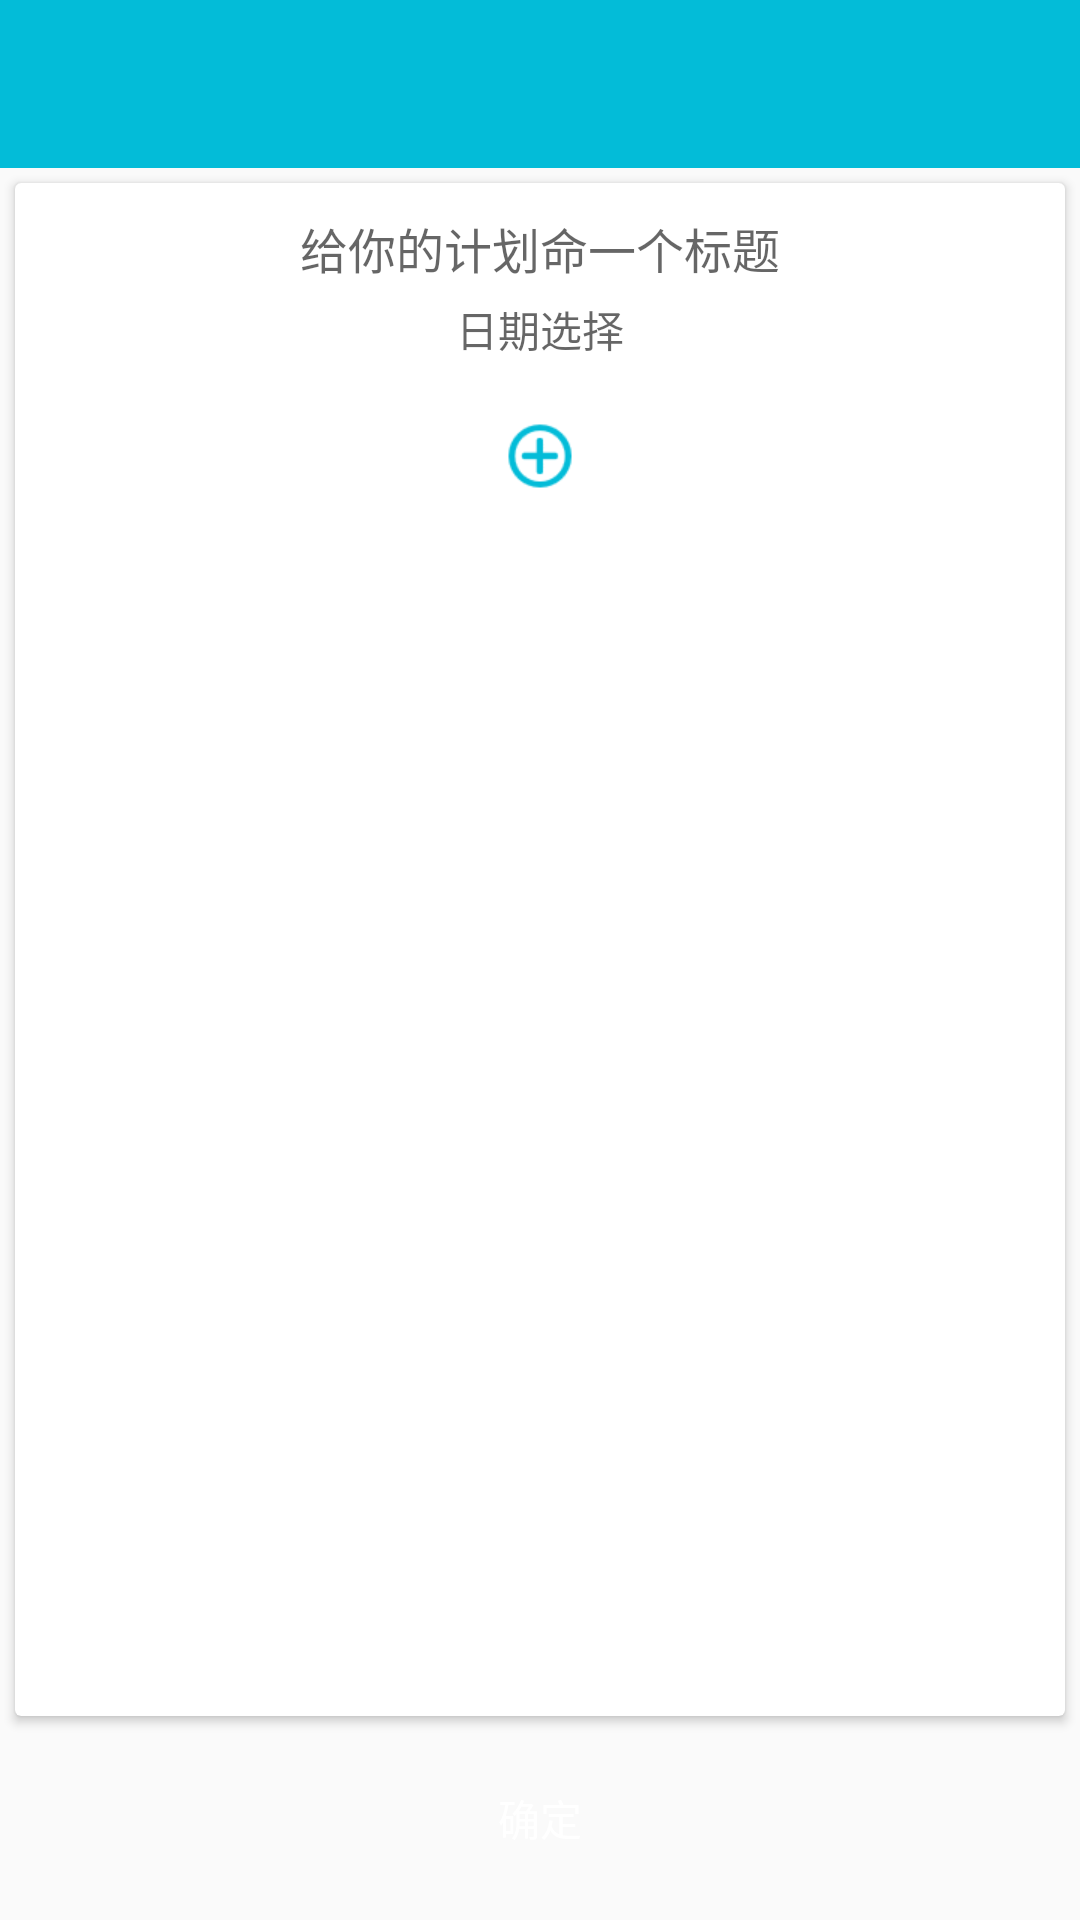

Here is an Android app screen rendered from its layout file. Give the layout XML and the strings, colors and styles it references.
<!-- AndroidManifest.xml: application theme AppTheme -->
<!-- res/layout/activity_new_plan.xml -->
<?xml version="1.0" encoding="utf-8"?>
<LinearLayout xmlns:android="http://schemas.android.com/apk/res/android"
    xmlns:app="http://schemas.android.com/apk/res-auto"
    android:layout_width="match_parent"
    android:layout_height="match_parent"
    android:orientation="vertical">

    <android.support.v7.widget.Toolbar
        android:id="@+id/toolbar"
        android:layout_width="match_parent"
        android:layout_height="wrap_content"
        android:background="@color/colorPrimary"
        android:fitsSystemWindows="true"
        android:theme="@style/ThemeOverlay.AppCompat.Dark.ActionBar"
        app:popupTheme="@style/Base.ThemeOverlay.AppCompat.Dark" />

    <android.support.v7.widget.CardView
        android:layout_width="match_parent"
        android:layout_height="0dp"
        android:layout_marginLeft="5dp"
        android:layout_marginRight="5dp"
        android:layout_marginTop="5dp"
        android:layout_weight="1">

        <LinearLayout
            android:layout_width="match_parent"
            android:layout_height="wrap_content"
            android:gravity="center"
            android:orientation="vertical">

            <LinearLayout
                android:id="@+id/ll_planContent"
                android:layout_width="match_parent"
                android:layout_height="0dp"
                android:layout_weight="1"
                android:gravity="center"
                android:orientation="vertical"
                android:padding="10dp">

                <EditText
                    android:id="@+id/et_jobTitle"
                    android:layout_width="wrap_content"
                    android:layout_height="wrap_content"
                    android:background="@android:color/transparent"
                    android:gravity="center"
                    android:hint="@string/plan_title"
                    android:textColor="@android:color/black"
                    android:textSize="16dp" />

                <TextView
                    android:id="@+id/tv_doneTime"
                    android:layout_width="wrap_content"
                    android:layout_height="wrap_content"
                    android:layout_marginTop="5dp"
                    android:background="@android:color/transparent"
                    android:gravity="center"
                    android:hint="@string/date_picker"
                    android:textColor="@color/colorPrimaryDark"
                    android:textSize="14dp" />

                <android.support.v7.widget.RecyclerView
                    android:id="@+id/rv_workDescribe"
                    android:layout_width="match_parent"
                    android:layout_height="0dp"
                    android:layout_weight="1" />

            </LinearLayout>

            <ImageView
                android:id="@+id/img_or_edit_add"
                android:layout_width="wrap_content"
                android:layout_height="wrap_content"
                android:layout_alignParentRight="true"
                android:layout_marginBottom="10dp"
                android:layout_marginTop="10dp"
                android:background="@drawable/click_circle_edit_bg"
                android:src="@drawable/icon_add" />
        </LinearLayout>


    </android.support.v7.widget.CardView>


    <Button
        android:id="@+id/btn_confirm"
        android:layout_width="match_parent"
        android:layout_height="wrap_content"
        android:layout_margin="10dp"
        android:background="@drawable/click_btn_bg_primary"
        android:text="@string/confirm"
        android:textColor="@color/white" />

</LinearLayout>
<!-- resources referenced by this layout -->
<resources>
  <color name="colorPrimary">#03BCD8</color>
  <color name="colorPrimaryDark">#303F9F</color>
  <color name="white">#FFFFFF</color>
  <!-- drawable click_btn_bg_primary (drawable) -->
  <?xml version="1.0" encoding="utf-8"?>
  <selector xmlns:android="http://schemas.android.com/apk/res/android">
  
     <item android:drawable="@drawable/bg_primary_corners" android:state_pressed="false"/>
      <item android:drawable="@drawable/pressed_bg_edit" android:state_pressed="true"/>
  
  </selector>
  <!-- drawable click_circle_edit_bg (drawable) -->
  <?xml version="1.0" encoding="utf-8"?>
  <selector xmlns:android="http://schemas.android.com/apk/res/android">
      <item android:drawable="@drawable/normal_circle_edit" android:state_pressed="false"/>
      <item android:drawable="@drawable/pressed_circle_edit" android:state_pressed="true"/>
  </selector>
  <!-- drawable icon_add: png bitmap (drawable-hdpi, 1035 bytes) -->
  <string name="confirm">确定</string>
  <string name="date_picker">日期选择</string>
  <string name="plan_title">给你的计划命一个标题</string>
  <style name="AppTheme" parent="Theme.AppCompat.Light.NoActionBar">
          
          <item name="colorPrimary">@color/colorPrimary</item>
          <item name="colorPrimaryDark">@color/colorPrimaryDark</item>
          <item name="colorAccent">@color/colorAccent</item>
      </style>
  <!-- drawable pressed_bg_edit (drawable) -->
  <?xml version="1.0" encoding="utf-8"?>
  <shape xmlns:android="http://schemas.android.com/apk/res/android"
      android:shape="rectangle">
  
      <solid android:color="@color/colorTextNormal"/>
      <corners android:radius="4dp"/>
  
  </shape>
  <!-- drawable normal_circle_edit (drawable) -->
  <?xml version="1.0" encoding="utf-8"?>
  <shape xmlns:android="http://schemas.android.com/apk/res/android"
      android:shape="oval">
      <size android:height="16dp"
          android:width="16dp"/>
      <solid android:color="@color/white" />
  </shape>
  <!-- drawable pressed_circle_edit (drawable) -->
  <?xml version="1.0" encoding="utf-8"?>
  <shape xmlns:android="http://schemas.android.com/apk/res/android"
      android:shape="oval">
      <size android:height="16dp"
          android:width="16dp"/>
      <solid android:color="@android:color/transparent" />
  </shape>
  <color name="colorAccent">#FF4081</color>
  <color name="colorTextNormal">#757575</color>
</resources>
